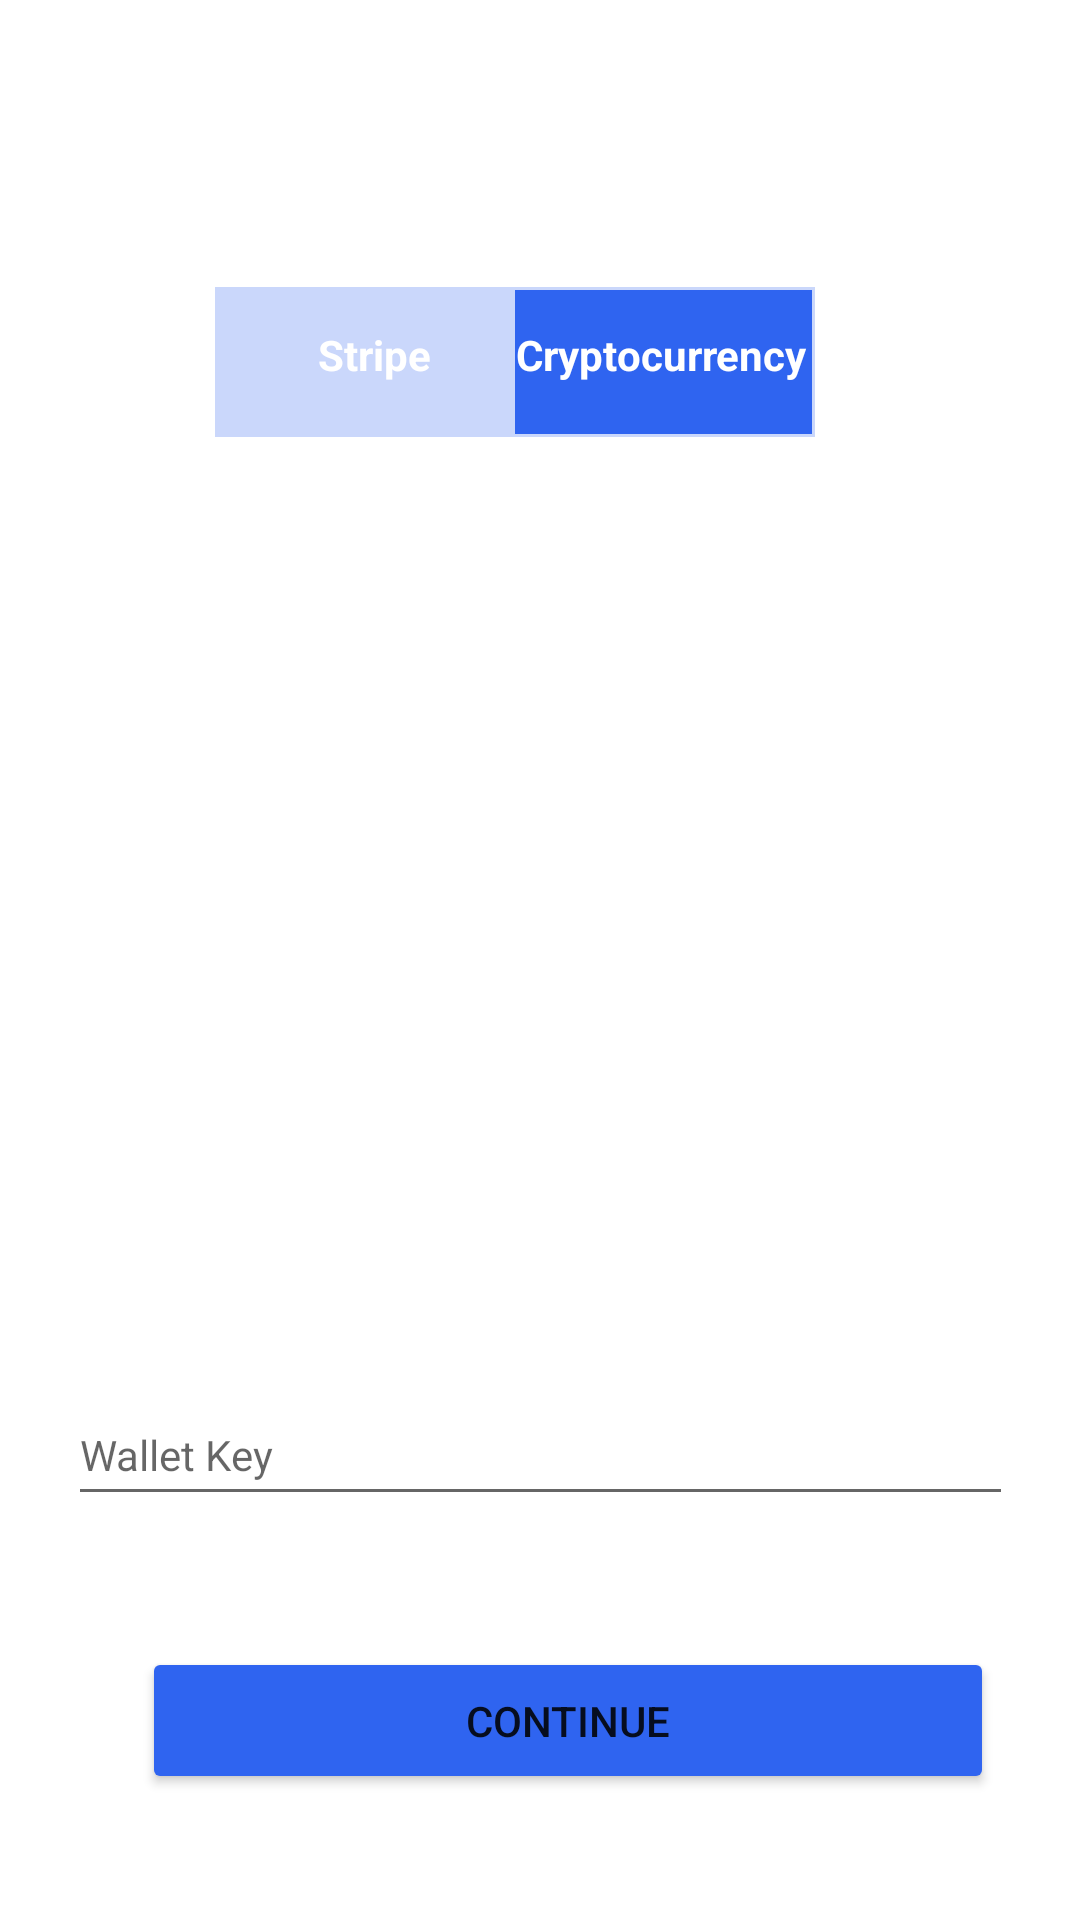

The Android layout XML behind this screen, and the referenced resources:
<!-- AndroidManifest.xml: application theme Theme.SmartBanking -->
<!-- res/layout/activity_main.xml -->
<?xml version="1.0" encoding="utf-8"?>
<androidx.constraintlayout.widget.ConstraintLayout xmlns:android="http://schemas.android.com/apk/res/android"
    xmlns:app="http://schemas.android.com/apk/res-auto"
    xmlns:tools="http://schemas.android.com/tools"
    android:layout_width="match_parent"
    android:layout_height="match_parent"
    android:background="@drawable/wallet"
    tools:context=".MainActivity">

    <EditText
        android:id="@+id/EditText"
        android:layout_width="315dp"
        android:layout_height="44dp"
        android:ems="10"
        android:hint="Wallet Key"
        android:inputType="text|number"
        android:textColor="#000000"
        android:textSize="14sp"
        app:layout_constraintBottom_toBottomOf="parent"
        app:layout_constraintEnd_toEndOf="parent"
        app:layout_constraintStart_toStartOf="parent"
        app:layout_constraintTop_toTopOf="parent"
        app:layout_constraintVertical_bias="0.774" />

    <Button
        android:id="@+id/buttonCon"
        android:layout_width="284dp"
        android:layout_height="49dp"
        android:backgroundTint="#2F64F0"
        android:text="Continue"
        app:layout_constraintBottom_toBottomOf="parent"
        app:layout_constraintEnd_toEndOf="parent"
        app:layout_constraintHorizontal_bias="0.622"
        app:layout_constraintStart_toStartOf="parent"
        app:layout_constraintTop_toTopOf="parent"
        app:layout_constraintVertical_bias="0.929" />

    <androidx.appcompat.widget.SwitchCompat
        android:id="@+id/switch2"
        android:layout_width="209dp"
        android:layout_height="49dp"
        android:textOff="      "
        android:textOn="             "
        android:thumb="@drawable/thumb"
        app:layout_constraintBottom_toBottomOf="parent"
        app:layout_constraintEnd_toEndOf="parent"
        app:layout_constraintHorizontal_bias="0.415"
        app:layout_constraintStart_toStartOf="parent"
        app:layout_constraintTop_toTopOf="parent"
        app:layout_constraintVertical_bias="0.162"
        app:showText="true"
        app:track="@drawable/track"
        tools:ignore="MissingConstraints" />

    <TextView
        android:id="@+id/textView"
        android:layout_width="wrap_content"
        android:layout_height="wrap_content"
        android:text="Stripe"
        android:textColor="@color/white"
        android:textSize="14sp"
        android:textStyle="bold"
        app:layout_constraintBottom_toBottomOf="parent"
        app:layout_constraintEnd_toEndOf="parent"
        app:layout_constraintHorizontal_bias="0.329"
        app:layout_constraintStart_toStartOf="parent"
        app:layout_constraintTop_toTopOf="parent"
        app:layout_constraintVertical_bias="0.175" />

    <TextView
        android:id="@+id/textView2"
        android:layout_width="wrap_content"
        android:layout_height="wrap_content"
        android:text="Cryptocurrency"
        android:textColor="@color/white"
        android:textSize="14sp"
        android:textStyle="bold"
        app:layout_constraintBottom_toBottomOf="parent"
        app:layout_constraintEnd_toEndOf="parent"
        app:layout_constraintHorizontal_bias="0.654"
        app:layout_constraintStart_toStartOf="parent"
        app:layout_constraintTop_toTopOf="parent"
        app:layout_constraintVertical_bias="0.175" />


</androidx.constraintlayout.widget.ConstraintLayout>
<!-- resources referenced by this layout -->
<resources>
  <color name="white">#FFFFFFFF</color>
  <!-- drawable thumb (drawable) -->
  <?xml version="1.0" encoding="utf-8"?>
  <selector xmlns:android="http://schemas.android.com/apk/res/android">
  
      <item android:state_checked="true">
          <shape android:shape="rectangle">
          <solid android:color="#CAD7FB"/>
          <stroke android:width="1dp"
              android:color="#CAD7FB"/>
          <size android:width="100dp"
              android:height="50dp"/>
      </shape>
      </item>
  
      <item android:state_checked="false">
          <shape android:layout_width="match_parent" android:shape="rectangle">
              <solid android:color="#CAD7FB" />
              <stroke android:width="1dp"
                  android:color="#CAD7FB" />
              <size android:width="100dp"
                  android:height="50dp" />
          </shape>
      </item>
  
  </selector>
  <!-- drawable track (drawable) -->
  <?xml version="1.0" encoding="utf-8"?>
  <selector xmlns:android="http://schemas.android.com/apk/res/android">
  
      <item android:state_checked="true">
          <shape android:shape="rectangle">
              <solid android:color="#2F64F0"/>
  
              <stroke android:width="1dp"
                  android:color="#CAD7FB"/>
              <size android:height="20dp"/>
          </shape>
      </item>
  
      <item android:state_checked="false">
          <shape android:layout_width="match_parent" android:layout_height="match_parent" android:shape="rectangle">
              <solid android:color="#2F64F0" />
  
              <stroke android:width="1dp"
                  android:color="#CAD7FB" />
              <size android:height="20dp" />
          </shape>
      </item>
  
  </selector>
  <style name="Theme.SmartBanking" parent="Theme.MaterialComponents.DayNight.DarkActionBar">
          
          <item name="colorPrimary">@color/purple_500</item>
          <item name="colorPrimaryVariant">@color/purple_700</item>
          <item name="colorOnPrimary">@color/white</item>
          
          <item name="colorSecondary">@color/teal_200</item>
          <item name="colorSecondaryVariant">@color/teal_700</item>
          <item name="colorOnSecondary">@color/black</item>
          
          <item name="android:statusBarColor" tools:targetApi="l">?attr/colorPrimaryVariant</item>
          
      </style>
  <color name="purple_500">#2F64F0</color>
  <color name="purple_700">#0044F6</color>
  <color name="teal_200">#2F64F0</color>
  <color name="teal_700">#FF018786</color>
  <color name="black">#FF000000</color>
</resources>
